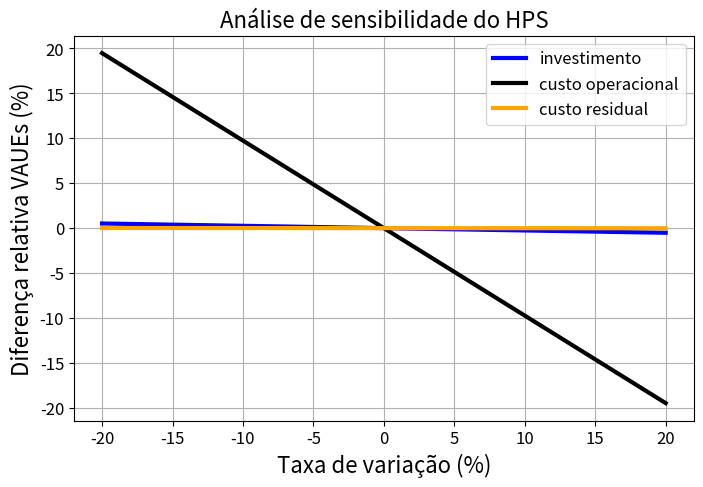

Source code (Python):
#Código para realizar análise de sensibilidade do trabalho 1 de analise de investimentos

import matplotlib.pyplot as plt
import numpy as np



def calculaVAUE (dados, taxaJuros, variacao):
    
    taxaJuros = taxaJuros/100
    
    VAUE = []
    
    vplBase = (dados[0]) + (dados[1]*((1+taxaJuros)**dados[3] - 1)/(taxaJuros*(1+taxaJuros)**dados[3])) + (dados[2]/(1+taxaJuros)**dados[3])
    vaueBase = vplBase*(taxaJuros*(1+taxaJuros)**dados[3])/((1+taxaJuros)**dados[3] - 1)

    for k in range(3):
        dadosNovos = dados.copy()
        dadosNovos[k] = (dadosNovos[k]*(variacao/100)) + dadosNovos[k]
        
        vpl = (dadosNovos[0]) + (dadosNovos[1]*((1+taxaJuros)**dadosNovos[3] - 1)/(taxaJuros*(1+taxaJuros)**dadosNovos[3])) + (dadosNovos[2]/(1+taxaJuros)**dadosNovos[3])
        vaue = vpl*(taxaJuros*(1+taxaJuros)**dadosNovos[3])/((1+taxaJuros)**dadosNovos[3] - 1)
        print(vaue)
    
        VAUE.append((1 - (vpl*(taxaJuros*(1+taxaJuros)**dadosNovos[3])/((1+taxaJuros)**dadosNovos[3] - 1))/vaueBase)*100)
    
    return VAUE



#Taxa de juros
i = 10.89

variacoes = np.arange(-20, 21, 1)

dadosLED = [-157920,   -51795.79,  -2528.6, 23]
dadosHPS = [-16072.12, -142884.93, -733.2,  6]

vauesLED = []
vauesHPS = []

for j in range(len(variacoes)):
    vauesLED.append(calculaVAUE(dadosLED, i, variacoes[j]))
    vauesHPS.append(calculaVAUE(dadosHPS, i, variacoes[j]))

valoresInv = []
valoresCustOp = []
valoresCustRes = []

for j in range(len(vauesHPS)):
    valoresInv.append(vauesHPS[j][0])
    valoresCustOp.append(vauesHPS[j][1])
    valoresCustRes.append(vauesHPS[j][2])

# Criando a figura
plt.figure(figsize=(8, 5))

# Plotando os gráficos
plt.plot(variacoes, valoresInv, color='blue', linestyle='-', label='investimento', lw=3)  # Linha tracejada verde
plt.plot(variacoes, valoresCustOp, color='k', linestyle='-', label='custo operacional', lw=3)  # Linha pontilhada azul
plt.plot(variacoes, valoresCustRes, color='orange', linestyle='-', label='custo residual', lw=3)  # Linha com x preto

# plt.plot(i, VAUESHPSREL, color='purple', linestyle='--', label='HPS')  # Linha pontilhada roxa

# Adicionando título, rótulos e legendas
plt.title("Análise de sensibilidade do HPS", fontsize=16) 
plt.xlabel("Taxa de variação (%)", fontsize=16)
plt.ylabel("Diferença relativa VAUEs (%)", fontsize=16)
plt.tick_params(axis='both', labelsize=12)
plt.legend(fontsize=12)

# Adicionando grades
plt.grid(True)

# Definindo limites dos eixos
# plt.xlim(0, 10)
# plt.ylim(-1.5, 1.5)

# Exibindo o gráfico
plt.show()